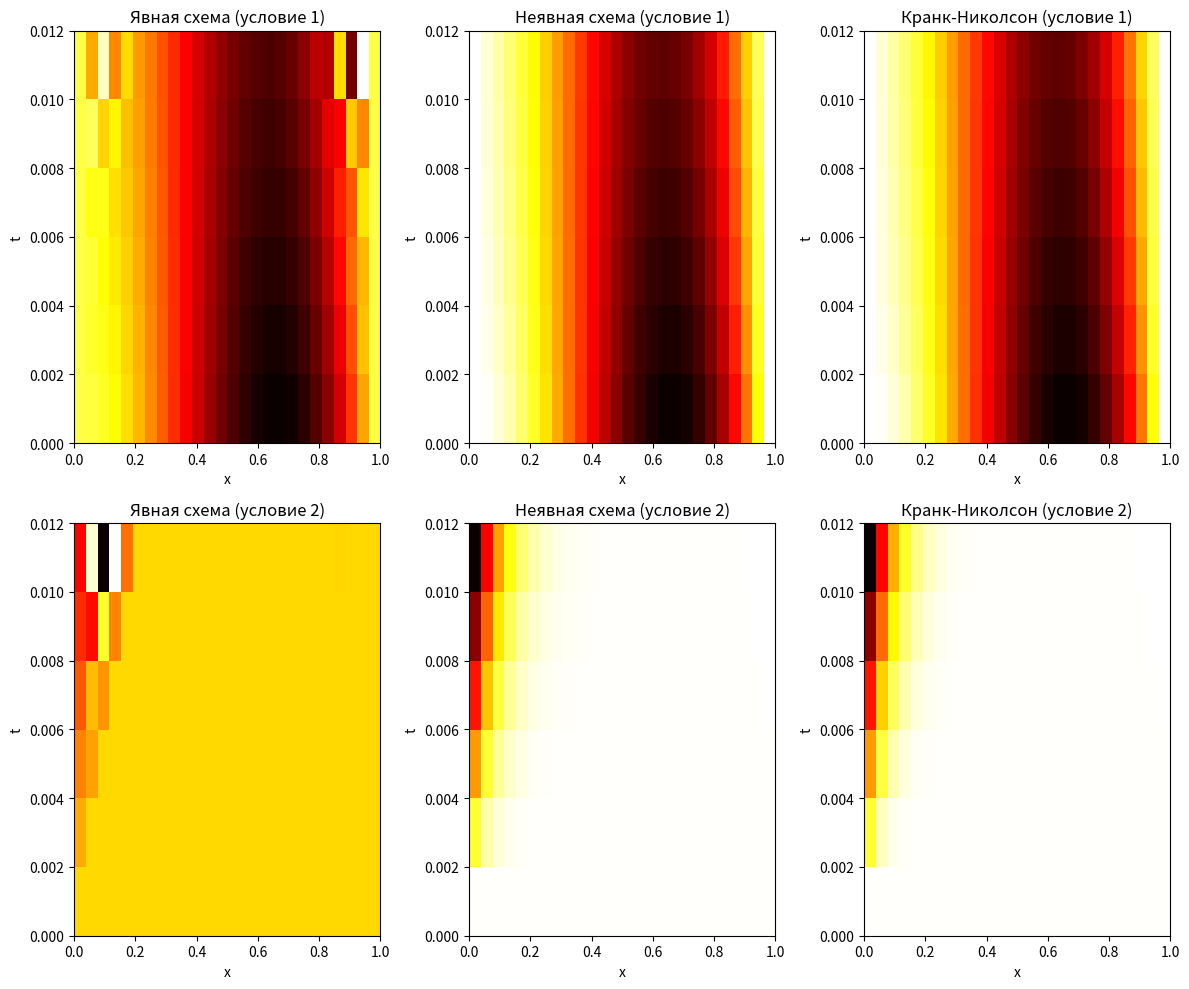

Recreate this plot in Python.
import numpy as np
import matplotlib.pyplot as plt
from scipy.linalg import solve_banded

phi1 = lambda x, t: 2 * t ** 2 * (x ** 2 - x)
psi1 = lambda x: x ** 2 * (x - 1)
gamma_0_1 = lambda t: 0
gamma_1_1 = lambda t: 0

phi2 = lambda x, t: 0
psi2 = lambda x: 0
gamma_0_2 = lambda t: -2 * t
gamma_1_2 = lambda t: t ** 2

def solve_explicit(M, N, l, T, a, phi, psi, gamma_0, gamma_1):
    h = l / M
    tau = T / N
    r = (a ** 2 * tau) / (h ** 2)
    x = np.linspace(0, l, M + 1)
    t = np.linspace(0, T, N + 1)

    u = np.zeros((N + 1, M + 1))
    u[0, :] = psi(x)

    for n in range(0, min(N, 6)):
        u[n + 1, 0] = gamma_0(t[n + 1])
        u[n + 1, M] = gamma_1(t[n + 1])
        for m in range(1, M):
            u[n + 1, m] = u[n, m] + r * (u[n, m + 1] - 2 * u[n, m] + u[n, m - 1]) + tau * phi(x[m], t[n])
    return x, t, u

def solve_implicit(M, N, l, T, a, phi, psi, gamma_0, gamma_1):
    h = l / M
    tau = T / N
    r = (a ** 2 * tau) / (h ** 2)
    x = np.linspace(0, l, M + 1)
    t = np.linspace(0, T, N + 1)

    A = np.zeros((3, M - 1))
    A[0, 1:] = -r
    A[1, :] = 1 + 2 * r
    A[2, :-1] = -r

    u = np.zeros((N + 1, M + 1))
    u[0, :] = psi(x)

    for n in range(0, min(N, 6)):
        b = u[n, 1:M] + tau * phi(x[1:M], t[n + 1])
        b[0] += r * gamma_0(t[n + 1])
        b[-1] += r * gamma_1(t[n + 1])

        u[n + 1, 1:M] = solve_banded((1, 1), A, b)
        u[n + 1, 0] = gamma_0(t[n + 1])
        u[n + 1, M] = gamma_1(t[n + 1])
    return x, t, u

def solve_crank_nicolson(M, N, l, T, a, phi, psi, gamma_0, gamma_1):
    h = l / M
    tau = T / N
    r = (a ** 2 * tau) / (2 * h ** 2)
    x = np.linspace(0, l, M + 1)
    t = np.linspace(0, T, N + 1)

    A = np.zeros((3, M - 1))
    A[0, 1:] = -r
    A[1, :] = 1 + 2 * r
    A[2, :-1] = -r

    u = np.zeros((N + 1, M + 1))
    u[0, :] = psi(x)

    for n in range(0, min(N, 6)):
        b = (1 - 2 * r) * u[n, 1:M] + r * (u[n, 2:M + 1] + u[n, 0:M - 1]) + tau * phi(x[1:M], t[n + 1])
        b[0] += r * gamma_0(t[n + 1])
        b[-1] += r * gamma_1(t[n + 1])

        u[n + 1, 1:M] = solve_banded((1, 1), A, b)
        u[n + 1, 0] = gamma_0(t[n + 1])
        u[n + 1, M] = gamma_1(t[n + 1])
    return x, t, u

M = 25 #число узлов по x
N = 50 #число узлов по t
l = 1
T = 0.1
a = 1

#решение для первого набора условий
x_exp1, t_exp1, u_exp1 = solve_explicit(M, N, l, T, a, phi1, psi1, gamma_0_1, gamma_1_1)
x_imp1, t_imp1, u_imp1 = solve_implicit(M, N, l, T, a, phi1, psi1, gamma_0_1, gamma_1_1)
x_cn1, t_cn1, u_cn1 = solve_crank_nicolson(M, N, l, T, a, phi1, psi1, gamma_0_1, gamma_1_1)

#решение для второго набора условий
x_exp2, t_exp2, u_exp2 = solve_explicit(M, N, l, T, a, phi2, psi2, gamma_0_2, gamma_1_2)
x_imp2, t_imp2, u_imp2 = solve_implicit(M, N, l, T, a, phi2, psi2, gamma_0_2, gamma_1_2)
x_cn2, t_cn2, u_cn2 = solve_crank_nicolson(M, N, l, T, a, phi2, psi2, gamma_0_2, gamma_1_2)

plt.figure(figsize=(12, 10))
methods = [(u_exp1, "Явная схема (условие 1)"), (u_imp1, "Неявная схема (условие 1)"),
           (u_cn1, "Кранк-Николсон (условие 1)"),
           (u_exp2, "Явная схема (условие 2)"), (u_imp2, "Неявная схема (условие 2)"),
           (u_cn2, "Кранк-Николсон (условие 2)")]
for i, (u, label) in enumerate(methods):
    plt.subplot(2, 3, i + 1)
    plt.imshow(u[:6, :], aspect='auto', cmap='hot', origin='lower', extent=[0, l, 0, 6 * T / N])
    plt.xlabel('x')
    plt.ylabel('t')
    plt.title(label)
plt.tight_layout()
plt.show()
